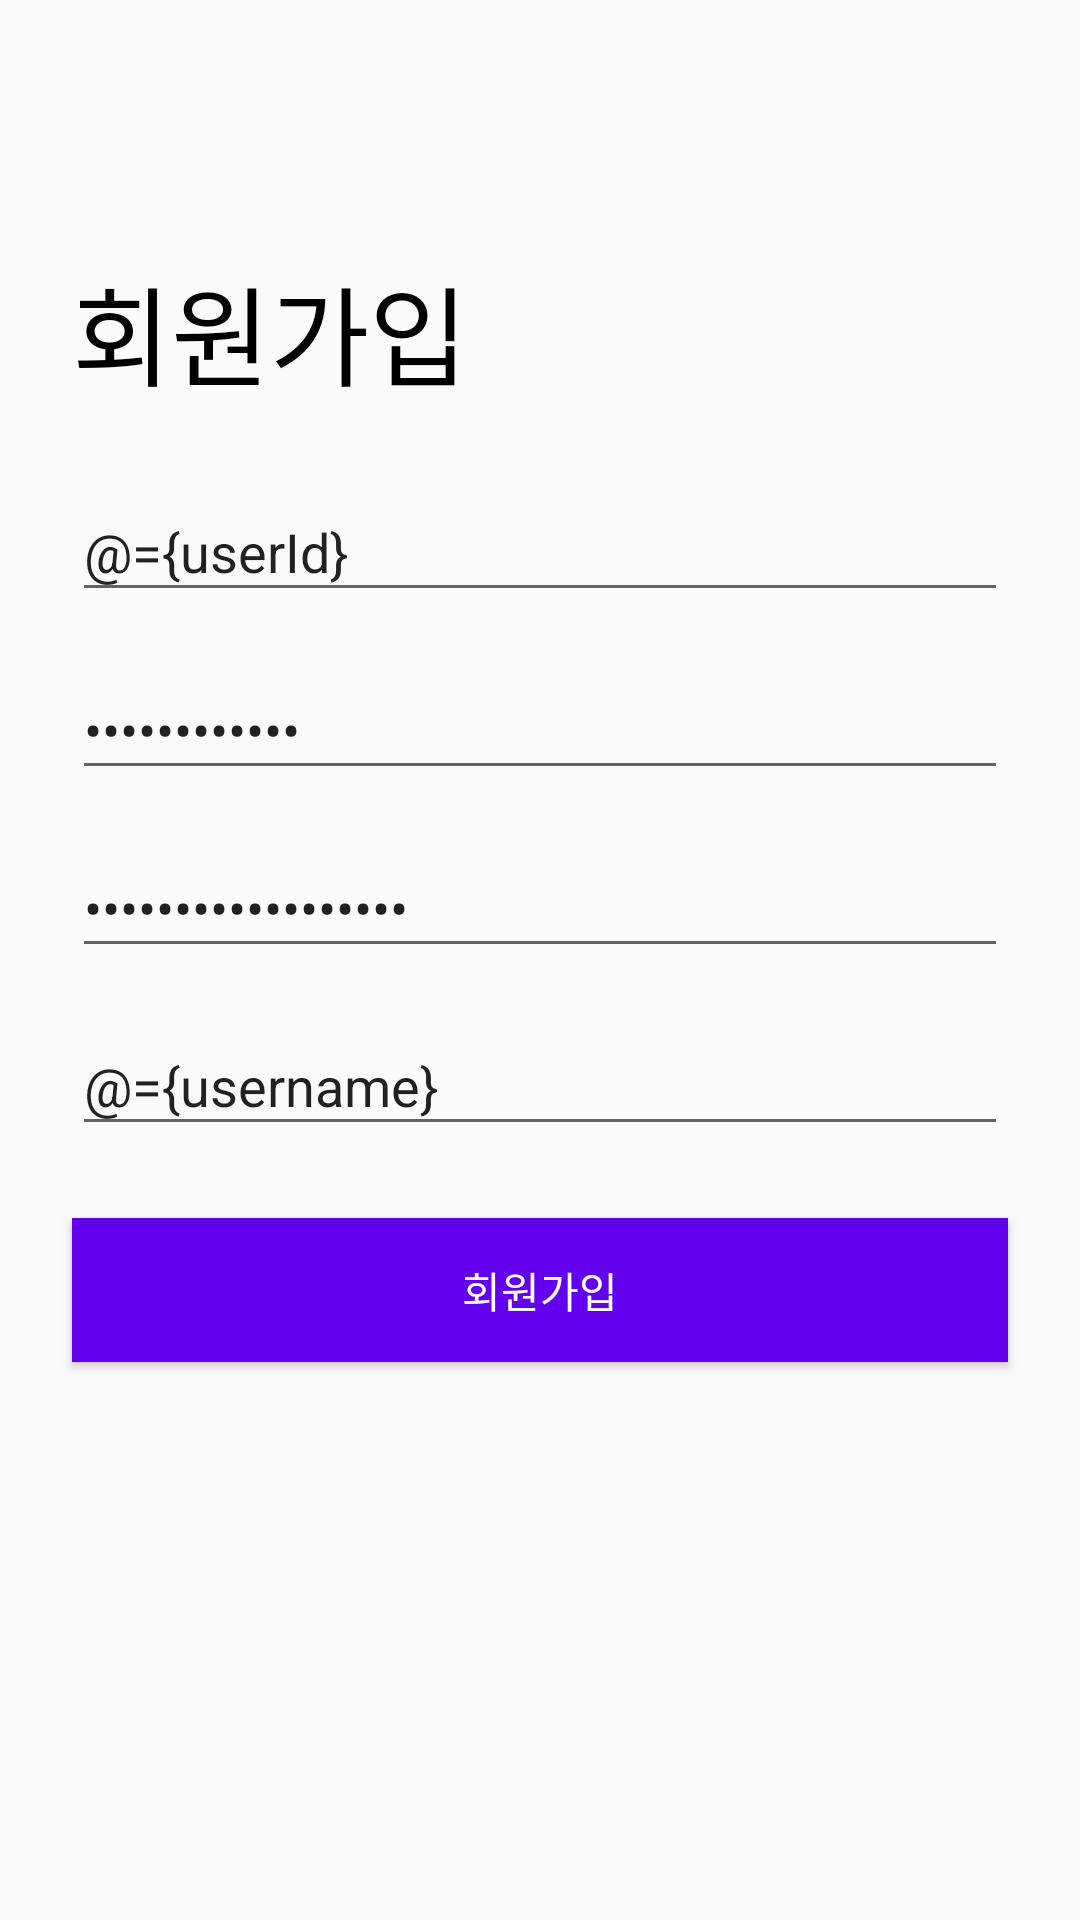

Reconstruct the res/layout file that produces this screen, plus the resources it refers to.
<!-- AndroidManifest.xml: application theme AppTheme -->
<!-- res/layout/activity_signup.xml -->
<?xml version="1.0" encoding="utf-8"?>
<layout xmlns:android="http://schemas.android.com/apk/res/android"
    xmlns:app="http://schemas.android.com/apk/res-auto"
    xmlns:tools="http://schemas.android.com/tools"
    tools:context=".ui.login.SignupActivity">
    <data>
        <import type="android.view.View" />
        
        <variable
            name="onProgress"
            type="boolean" />
        <variable
            name="userId"
            type="String" />
        <variable
            name="password"
            type="String" />
        <variable
            name="passwordAccept"
            type="String" />
        <variable
            name="username"
            type="String" />
    </data>
    <androidx.constraintlayout.widget.ConstraintLayout
        android:layout_width="match_parent"
        android:layout_height="match_parent">
        <TextView
            android:id="@+id/text_signup_title"
            android:layout_width="wrap_content"
            android:layout_height="wrap_content"
            android:textSize="36sp"
            app:layout_constraintTop_toTopOf="parent"
            app:layout_constraintLeft_toLeftOf="parent"
            android:layout_marginTop="84dp"
            android:layout_marginStart="24dp"
            android:text="회원가입"
            android:textColor="@android:color/black"
            />
        <LinearLayout
            android:id="@+id/layout_signup_form"
            android:layout_width="match_parent"
            android:layout_height="wrap_content"
            app:layout_constraintTop_toBottomOf="@id/text_signup_title"
            android:orientation="vertical"
            android:padding="24dp">
            <EditText
                android:layout_width="match_parent"
                android:layout_height="wrap_content"
                android:autofillHints="user_id"
                android:hint="아이디"
                android:inputType="text"
                android:text="@={userId}"/>
            <EditText
                android:layout_width="match_parent"
                android:layout_height="wrap_content"
                android:hint="비밀번호"
                android:layout_marginTop="16dp"
                android:autofillHints="password"
                android:inputType="textPassword"
                android:text="@={password}"
                />
            <EditText
                android:layout_width="match_parent"
                android:layout_height="wrap_content"
                android:hint="비밀번호 확인"
                android:layout_marginTop="16dp"
                android:autofillHints="password_accept"
                android:inputType="textPassword"
                android:text="@={passwordAccept}"
                />
            <EditText
                android:layout_width="match_parent"
                android:layout_height="wrap_content"
                android:hint="아티스트명"
                android:layout_marginTop="16dp"
                android:autofillHints="username"
                android:inputType="text"
                android:text="@={username}"
                />
        </LinearLayout>
        <Button
            android:id="@+id/btn_signup_confirm"
            android:layout_width="match_parent"
            android:layout_height="wrap_content"
            app:layout_constraintTop_toBottomOf="@id/layout_signup_form"
            android:layout_marginHorizontal="24dp"
            android:text="회원가입"
            android:clickable="@{!onProgress}"
            android:textColor="@android:color/white"
            android:background="@color/colorPrimary" />

    </androidx.constraintlayout.widget.ConstraintLayout>
</layout>
<!-- resources referenced by this layout -->
<resources>
  <style name="AppTheme" parent="Theme.AppCompat.Light.NoActionBar">
          
          <item name="windowActionBar">false</item>
          <item name="windowNoTitle">true</item>
          <item name="actionBarSize">0dp</item>
          <item name="colorPrimary">@color/colorPrimary</item>
          <item name="colorPrimaryDark">@color/colorPrimaryDark</item>
          <item name="colorAccent">@color/colorAccent</item>
      </style>
  <!-- not gathered from this repository: default colours our renderer supplied (Android Studio template values) -->
  <color name="colorPrimary">#FF6200EE</color>
  <color name="colorPrimaryDark">#FF3700B3</color>
  <color name="colorAccent">#FF03DAC5</color>
</resources>
